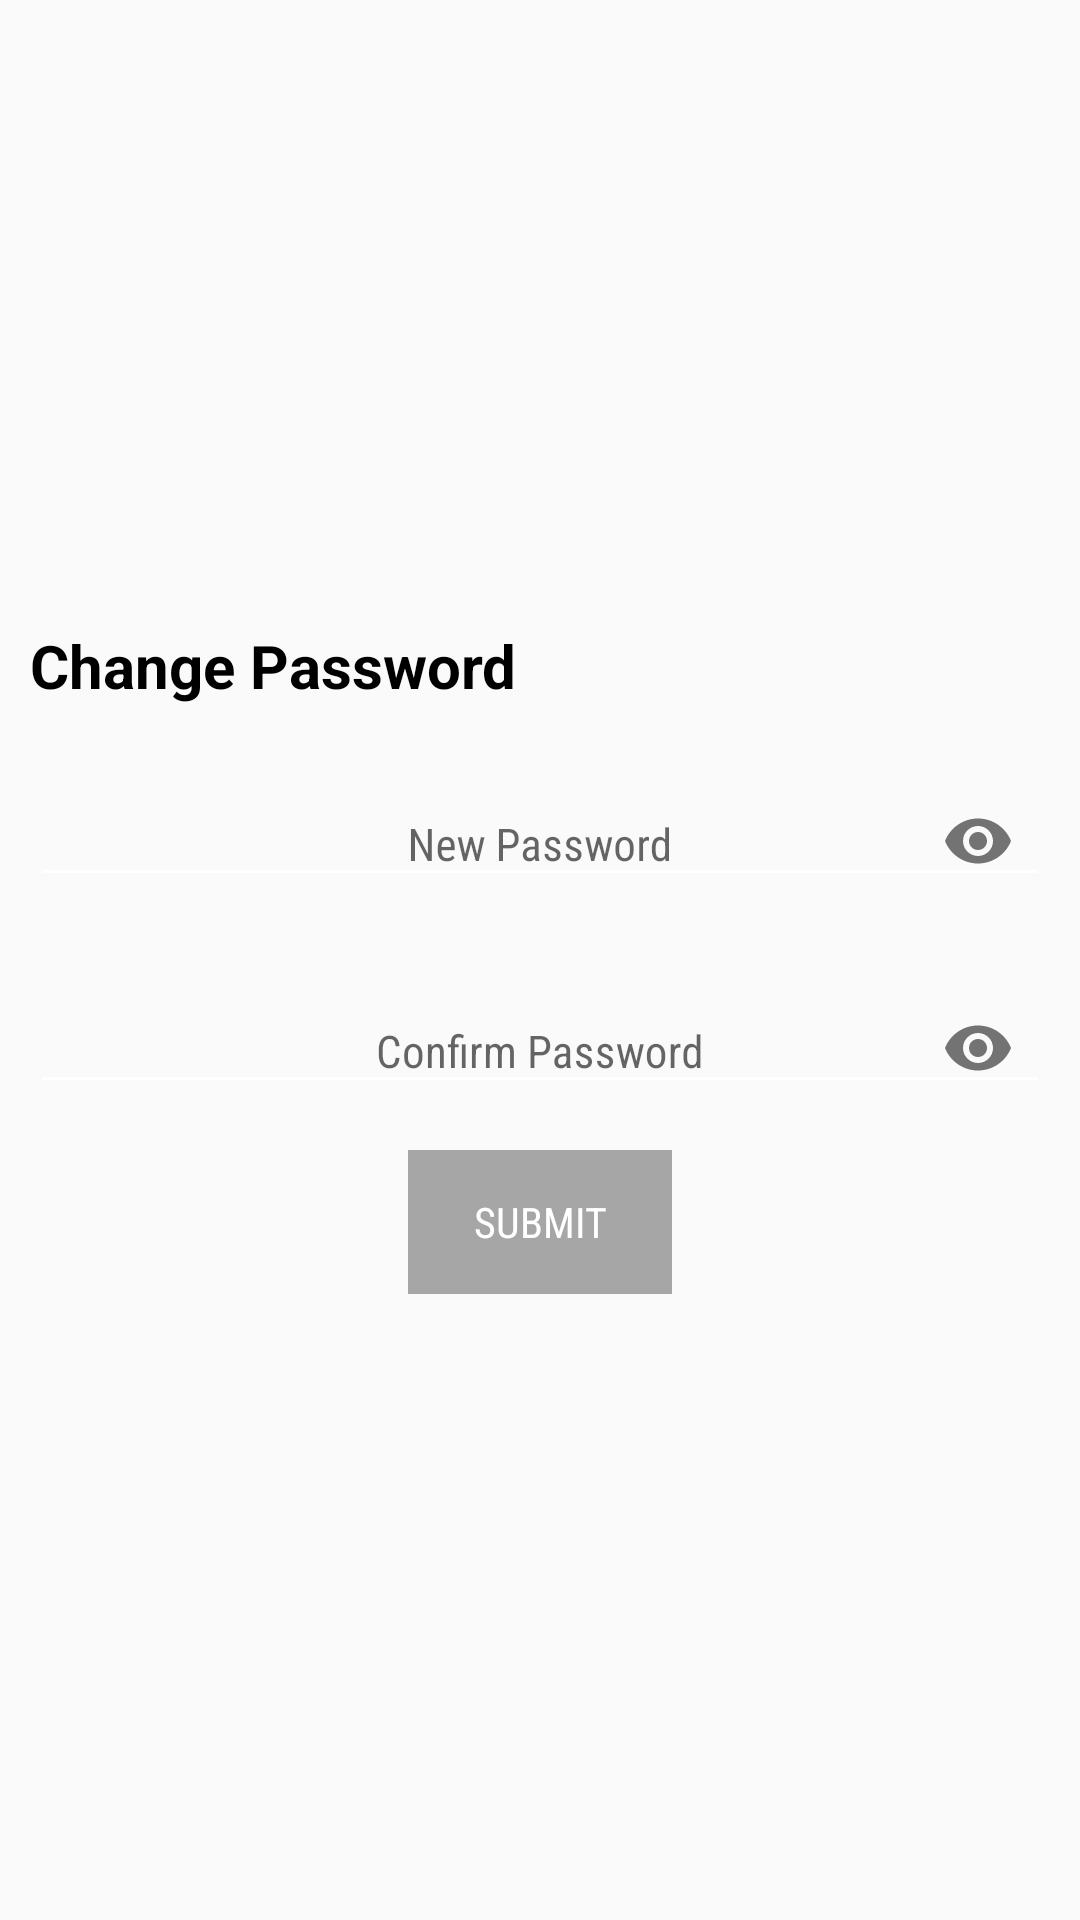

Android layout source for this screen:
<!-- AndroidManifest.xml: application theme AppTheme -->
<!-- res/layout/activity_password.xml -->
<?xml version="1.0" encoding="utf-8"?>
<RelativeLayout xmlns:android="http://schemas.android.com/apk/res/android"
    xmlns:app="http://schemas.android.com/apk/res-auto"
    xmlns:tools="http://schemas.android.com/tools"
    android:layout_width="match_parent"
    android:layout_height="match_parent"
    android:orientation="vertical"
    tools:context=".commonactivity.PasswordActivity">


    <LinearLayout
        android:layout_width="match_parent"
        android:layout_height="wrap_content"
        android:layout_centerInParent="true"
        android:layout_margin="@dimen/ten_dp"
        android:orientation="vertical">


        <TextView
            android:layout_width="wrap_content"
            android:layout_height="wrap_content"
            android:text="@string/change_password"
            android:textColor="@color/black"
            android:textSize="@dimen/twenty_sp"
            android:textStyle="bold" />

        <com.google.android.material.textfield.TextInputLayout
            android:id="@+id/newPassword"
            android:layout_width="match_parent"
            android:layout_height="wrap_content"
            android:layout_marginTop="@dimen/ten_dp"
            app:passwordToggleEnabled="true">

            <EditText
                android:id="@+id/edit_new_password"
                android:layout_width="match_parent"
                android:layout_height="wrap_content"
                android:fontFamily="sans-serif-condensed"
                android:gravity="center"
                android:hint="New Password"
                android:inputType="textPassword"
                android:maxLength="15"
                android:textSize="@dimen/fiften_sp"
                android:theme="@style/EditTextHintColor" />
        </com.google.android.material.textfield.TextInputLayout>

        <com.google.android.material.textfield.TextInputLayout
            android:id="@+id/confirmPassword"
            android:layout_width="match_parent"
            android:layout_height="wrap_content"
            android:layout_marginTop="@dimen/ten_dp"
            app:passwordToggleEnabled="true">

            <EditText
                android:id="@+id/edit_confirm_password"
                android:layout_width="match_parent"
                android:layout_height="wrap_content"
                android:fontFamily="sans-serif-condensed"
                android:gravity="center"
                android:hint="Confirm Password"
                android:inputType="textPassword"
                android:maxLength="15"
                android:textSize="@dimen/fiften_sp"
                android:theme="@style/EditTextHintColor" />
        </com.google.android.material.textfield.TextInputLayout>

        <Button
            android:id="@+id/btn_submit"
            android:layout_width="wrap_content"
            android:layout_height="wrap_content"
            android:layout_gravity="center_horizontal"
            android:layout_marginTop="@dimen/ten_dp"
            android:enabled="false"
            android:fontFamily="sans-serif-condensed"
            android:text="@string/submit"
            android:background="@color/gray"
            android:textColor="@color/white" />


    </LinearLayout>


</RelativeLayout>
<!-- resources referenced by this layout -->
<resources>
  <color name="black">#000000</color>
  <color name="gray">#a6a6a6</color>
  <color name="white">#ffffff</color>
  <dimen name="fiften_sp">15sp</dimen>
  <dimen name="ten_dp">10dp</dimen>
  <dimen name="twenty_sp">20sp</dimen>
  <string name="change_password">Change Password</string>
  <string name="submit">Submit</string>
  <style name="EditTextHintColor" parent="TextAppearance.AppCompat">
  
          <item name="android:textColorHint">@color/white</item>
          <item name="android:textSize">20sp</item>
          <item name="colorControlNormal">@color/white</item>
          
          
      </style>
  <style name="AppTheme" parent="Theme.AppCompat.Light.NoActionBar">
          
          <item name="colorPrimary">@color/colorPrimary</item>
          <item name="colorPrimaryDark">@color/bg_start</item>
          <item name="colorAccent">@color/colorAccent</item>
      </style>
  <color name="colorPrimary">#6200EE</color>
  <color name="bg_start">#414283</color>
  <color name="colorAccent">#03DAC5</color>
</resources>
